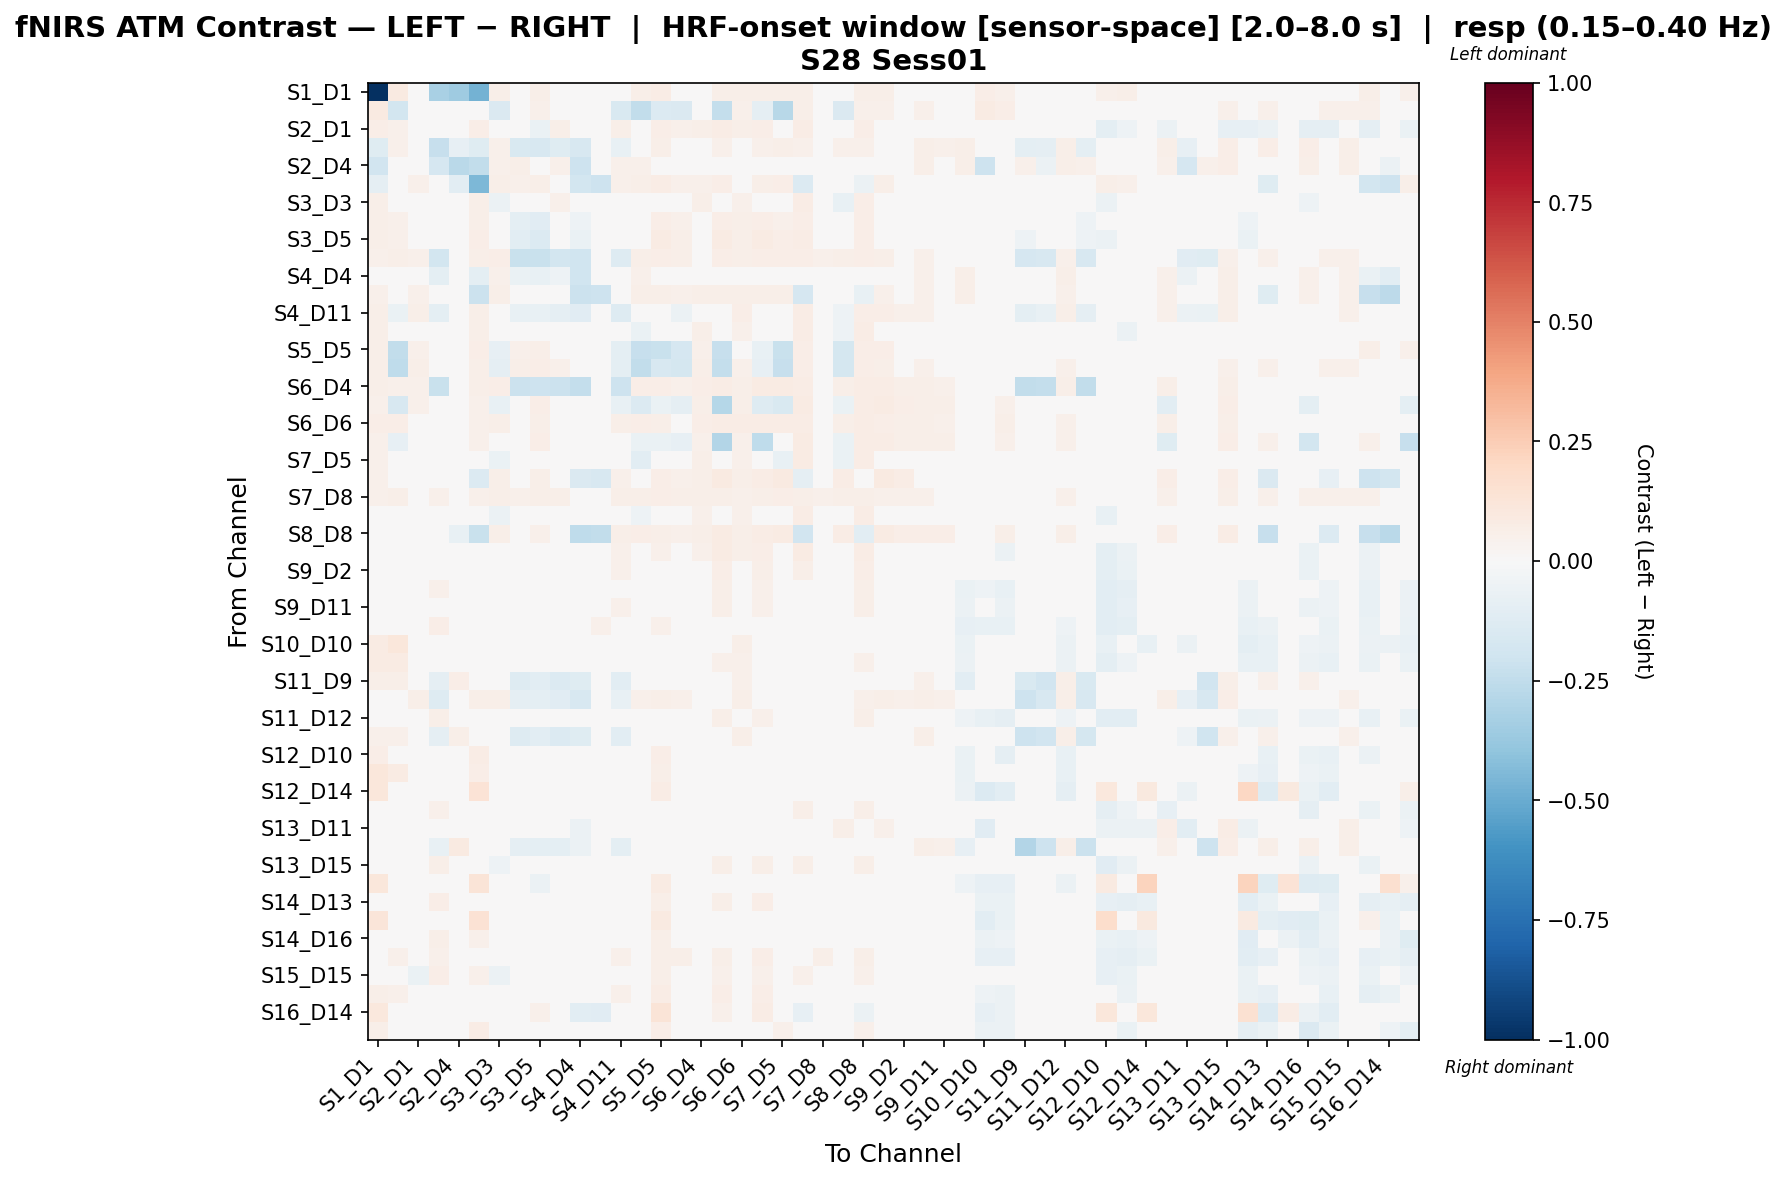

The data file committed next to this chart (first rows):
, S1_D1 hbo, S1_D3 hbo, S2_D1 hbo, S2_D2 hbo, S2_D4 hbo, S3_D1 hbo, S3_D3 hbo, S3_D4 hbo, S3_D5 hbo, S4_D2 hbo, S4_D4 hbo, S4_D6 hbo, S4_D11 hbo, S5_D3 hbo, S5_D5 hbo, S5_D7 hbo, S6_D4 hbo, S6_D5 hbo, S6_D6 hbo, S6_D8 hbo, S7_D5 hbo, S7_D7 hbo, S7_D8 hbo
S1_D1 hbo, -1.0, 0.08769, 0.04831, -0.3278, -0.3556, -0.4765, 0.05848, 0.04763, 0.05577, 0.04355, 0.01507, 0.0327, 0.04896, 0.06187, 0.0707, 0.04831, 0.04153, 0.05916, 0.05646, 0.05509, 0.0605, 0.06187, 0.04218
S1_D3 hbo, 0.0922, -0.187, 0.0415, 0.04646, 0.01879, 0.04933, -0.1435, 0.04609, 0.05295, 0.04609, 0.02166, 0.03464, -0.1488, -0.2435, -0.1386, -0.1479, 0.04492, -0.2415, 0.05275, -0.08702, -0.2806, 0.05545, 0.04896
S2_D1 hbo, 0.06436, 0.05001, -0.04618, 0.04697, 0.02103, 0.06611, -0.03473, -0.0193, -0.06465, 0.05479, 0.02711, 0.04755, 0.06145, 0.01539, 0.06973, 0.05351, 0.0577, 0.07393, 0.06074, 0.06915, 0.04052, 0.07697, 0.04639
S2_D2 hbo, -0.1229, 0.05448, 0.04193, -0.228, -0.08134, -0.1212, 0.05335, -0.1536, -0.1595, -0.1181, -0.164, 0.01002, -0.07426, 0.04973, 0.05507, 0.04841, 0.005856, 0.05448, 0.0461, 0.05448, 0.05752, 0.05276, 0.0461
S2_D4 hbo, -0.193, 0.04522, 0.04369, -0.1656, -0.2659, -0.2432, 0.05176, 0.05815, 0.04851, 0.05176, -0.2059, 0.01613, 0.05019, 0.05176, 0.04851, 0.04526, 0.04851, 0.04522, 0.04522, 0.04522, 0.04847, -0.009867, 0.04522
S3_D1 hbo, -0.0873, 0.04914, 0.05018, -0.03948, -0.1057, -0.4469, 0.06134, 0.05018, 0.05809, 0.04914, -0.1803, -0.2056, 0.05173, 0.062, 0.07524, 0.05122, 0.05084, 0.06629, 0.04981, 0.062, 0.06525, -0.1375, 0.04123
S3_D3 hbo, 0.06045, -0.008626, -0.02285, 0.04769, 0.01952, 0.06228, -0.05974, -0.01018, -0.01461, 0.05221, 0.02559, 0.04059, 0.00898, -0.0422, 0.006303, -0.004973, 0.05552, 0.01082, 0.05369, 0.02201, -0.02311, 0.07321, 0.04735
S3_D4 hbo, 0.06032, 0.05129, -0.01433, -0.0367, 0.02929, 0.06158, -0.002693, -0.09907, -0.113, -0.03796, -0.05347, 0.03408, -0.01298, 0.02462, 0.06997, 0.05382, 0.04373, 0.06935, 0.05644, 0.06935, 0.05023, 0.06808, 0.0429
S3_D5 hbo, 0.06237, 0.0531, -0.009662, -0.04657, 0.01749, 0.06397, 0.001387, -0.105, -0.135, -0.04228, -0.06844, 0.01997, -0.009484, 0.04401, 0.08126, 0.0563, 0.03422, 0.08091, 0.05562, 0.08091, 0.07004, 0.07468, 0.04509
S4_D2 hbo, 0.05456, 0.05982, 0.05171, -0.1828, 0.0281, 0.05697, 0.06369, -0.2244, -0.2206, -0.1799, -0.2007, -0.001475, -0.1316, 0.05982, 0.0661, 0.05938, 0.01533, 0.06507, 0.05594, 0.06507, 0.06792, 0.06266, 0.05068
S4_D4 hbo, -0.02382, 0.04451, 0.04412, -0.1011, -0.01074, -0.09923, 0.05198, -0.06842, -0.07806, -0.05386, -0.2, -0.04296, -0.03448, 0.05198, 0.04895, 0.04591, 0.02778, 0.04451, 0.04451, 0.04451, 0.04754, -0.03713, 0.04451
S4_D6 hbo, 0.05106, 0.04641, 0.0526, 0.01678, 0.004886, -0.2135, 0.0601, 0.02143, 0.01212, 0.01032, -0.2151, -0.2063, 0.008511, 0.0601, 0.05725, 0.05441, 0.05725, 0.05571, 0.05571, 0.05571, 0.05856, -0.1671, 0.04641
S4_D11 hbo, 0.05565, -0.06468, 0.05748, -0.09521, 0.02416, 0.06019, -0.01968, -0.07434, -0.07348, -0.08796, -0.1149, 0.01615, -0.1282, -0.04381, -0.04749, -0.0556, 0.03788, -0.03745, 0.06569, -0.01417, -0.0411, 0.07198, 0.04571
S5_D3 hbo, 0.05507, -0.01184, -0.01487, 0.04728, 0.01896, 0.05679, -0.03711, -0.01829, 0.01003, 0.04689, 0.02503, 0.03529, 0.01856, -0.06448, 0.01479, 0.003575, 0.0547, 0.01194, 0.05298, 0.04064, -0.03996, 0.07713, 0.04689
S5_D5 hbo, 0.06127, -0.2469, 0.05346, 0.04433, 0.01624, 0.06715, -0.08485, 0.05008, 0.0614, 0.04876, 0.02274, 0.03744, -0.09529, -0.2332, -0.2193, -0.1695, 0.05126, -0.2286, 0.04995, -0.07453, -0.2253, 0.06909, 0.0442
S5_D7 hbo, 0.05797, -0.2507, 0.05472, 0.04963, 0.02317, 0.05981, -0.08764, 0.05472, 0.06344, 0.05288, 0.02967, 0.04054, -0.09965, -0.2456, -0.163, -0.1749, 0.05619, -0.2405, 0.05435, -0.08108, -0.2322, 0.06631, 0.04926
S6_D4 hbo, 0.05483, 0.05041, 0.05198, -0.2226, 0.02332, 0.0564, 0.06343, -0.2138, -0.2052, -0.2154, -0.2368, 0.0418, -0.2083, 0.06809, 0.06501, 0.05356, 0.06525, 0.07694, 0.05949, 0.08136, 0.0842, 0.07536, 0.0418
S6_D5 hbo, 0.05327, -0.1572, 0.05132, 0.03474, 0.005025, 0.05132, -0.0741, 0.04807, 0.07025, 0.03848, 0.01072, 0.03199, -0.0745, -0.1364, -0.06451, -0.09043, 0.05726, -0.2888, 0.05597, -0.1287, -0.1507, 0.08513, 0.03434
S6_D6 hbo, 0.06693, 0.06284, 0.04772, 0.03954, 0.01341, 0.05181, 0.0585, 0.04772, 0.05565, 0.04648, 0.01911, 0.03855, 0.05726, 0.06284, 0.05974, 0.04896, 0.06408, 0.0751, 0.0751, 0.0751, 0.07795, 0.07386, 0.03855
S6_D8 hbo, 0.05335, -0.08369, 0.04726, 0.03895, 0.009235, 0.05141, -0.02784, 0.04401, 0.06621, 0.04271, 0.01493, 0.03207, -0.03654, -0.06292, -0.06253, -0.08432, 0.05323, -0.2955, 0.05192, -0.2553, -0.04762, 0.08112, 0.03856
S7_D5 hbo, 0.0513, -0.03795, -0.008541, 0.0402, 0.01267, 0.04982, -0.06559, -0.01179, 0.02061, 0.04, 0.01571, 0.0287, -0.004014, -0.108, -0.01027, -0.02158, 0.05601, -0.004259, 0.05119, 0.02663, -0.07261, 0.08323, 0.04
S7_D7 hbo, 0.0516, 0.04719, 0.04564, 0.03682, -0.01907, -0.1361, 0.05926, 0.04511, 0.05655, 0.0407, -0.145, -0.159, 0.05432, 0.0405, 0.06368, 0.05277, 0.05952, 0.09132, 0.05952, 0.07808, 0.08793, -0.09039, 0.039
S7_D8 hbo, 0.05148, 0.0624, 0.04844, 0.0539, 0.02359, 0.0539, 0.06057, 0.0539, 0.05754, 0.05694, 0.02966, 0.0442, 0.05815, 0.05694, 0.063, 0.05633, 0.05573, 0.0624, 0.0533, 0.0624, 0.06543, 0.05997, 0.0533
S8_D6 hbo, 0.0384, -0.006852, -0.03227, 0.04024, 0.01468, 0.04296, -0.06238, -0.0148, -0.01074, 0.03957, 0.01468, 0.02823, 0.02643, -0.05394, 0.01013, 0.006739, 0.0544, 0.02048, 0.0544, 0.03855, -0.033, 0.07301, 0.04228
S8_D8 hbo, 0.04881, 0.04881, 0.04595, 0.04164, -0.07609, -0.2257, 0.05669, 0.04595, 0.05383, 0.0445, -0.2572, -0.2429, 0.05524, 0.06605, 0.05814, 0.05026, 0.06248, 0.08329, 0.05817, 0.07467, 0.08183, -0.1942, 0.04093
S8_D15 hbo, 0.04474, 0.04046, -0.04046, 0.03775, 0.01247, 0.04902, -0.04657, -0.02463, -0.01629, 0.03707, 0.01247, 0.02602, 0.05084, -0.001414, 0.05241, 0.04474, 0.0508, 0.07897, 0.05508, 0.06614, 0.009859, 0.08169, 0.03979
S9_D2 hbo, 0.04162, 0.04162, -0.0356, 0.03868, 0.01497, 0.03868, -0.04413, -0.02413, -0.01736, 0.03823, 0.01791, 0.03146, 0.05446, -0.02321, 0.04207, 0.03868, 0.04903, 0.06526, 0.04903, 0.06053, 0.00583, 0.05513, 0.03823
S9_D9 hbo, 0.0417, 0.0456, -0.01101, 0.05384, 0.02841, 0.04097, -0.01498, -3.346647367921585e-05, 0.007692, 0.03477, 0.02567, 0.03564, 0.04444, -0.007903, 0.04444, 0.04097, 0.03911, 0.05731, 0.04647, 0.05341, 0.01744, 0.03738, 0.04097
S9_D11 hbo, 0.03649, 0.03649, -0.02372, 0.04673, 0.02573, 0.03649, -0.02912, -0.004261, -0.008836, 0.0331, 0.02573, 0.03928, 0.05123, -0.009658, 0.03988, 0.03649, 0.04267, 0.05808, 0.04267, 0.05376, 0.01751, 0.03779, 0.03582
S10_D9 hbo, 0.0488, 0.0488, -0.008394, 0.06437, 0.04784, 0.04757, -0.004354, 0.01485, 0.006277, 0.04476, 0.04012, 0.05138, 0.0488, 0.005051, 0.05162, 0.04757, 0.04072, 0.0488, 0.04476, 0.0488, 0.03035, 0.02754, 0.04757
S10_D10 hbo, 0.08348, 0.1101, 0.007942, 0.007942, -0.02695, 0.02128, 0.01411, 0.007182, 0.01141, 0.03907, -0.01362, 0.03214, 0.04871, 0.01335, 0.04601, 0.03984, 0.0329, 0.04601, 0.06043, 0.04601, 0.04079, 0.02745, 0.04525
S10_D12 hbo, 0.08361, 0.08361, -0.01342, 0.03456, 0.01405, 0.03231, -0.01268, -0.0004588, 0.001816, 0.029, 0.01405, 0.02732, 0.03835, 0.0002872, 0.03895, 0.03231, 0.03064, 0.05384, 0.05381, 0.04887, 0.02485, 0.03934, 0.03503
S11_D9 hbo, 0.05658, 0.05658, 0.04656, -0.0879, 0.06544, 0.04656, 0.04656, -0.128, -0.1068, -0.1374, -0.1186, 0.03005, -0.1039, 0.04656, 0.04656, 0.04656, 0.0159, 0.03771, 0.05186, 0.03771, 0.04059, 0.04059, 0.03771
S11_D11 hbo, 0.04833, 0.03569, 0.05587, -0.1288, -0.002865, 0.05587, 0.05587, -0.09307, -0.1015, -0.1099, -0.1602, 0.03282, -0.07423, 0.05166, 0.05587, 0.05166, 0.0244, 0.04833, 0.05587, 0.04833, 0.04411, 0.04833, 0.03569
S11_D12 hbo, 0.03886, 0.04307, -0.002589, 0.0572, 0.03654, 0.04307, -0.001513, 0.01276, 0.01514, 0.04307, 0.03654, 0.04766, 0.04541, 0.00158, 0.04691, 0.04307, 0.04729, 0.05571, 0.04345, 0.0515, 0.0224, 0.03905, 0.04196
S11_D13 hbo, 0.05335, 0.05335, 0.04621, -0.09066, 0.06073, 0.04621, 0.04621, -0.1258, -0.1052, -0.1355, -0.1209, 0.03045, -0.1023, 0.04621, 0.04621, 0.04621, 0.01593, 0.03882, 0.06073, 0.03882, 0.04171, 0.04171, 0.03882
S12_D10 hbo, 0.06933, 0.04253, -0.008329, 0.03857, 0.01808, 0.07474, -0.01109, 0.0004069, -0.001712, 0.03526, 0.01541, 0.02865, 0.04188, -0.002357, 0.06795, 0.04124, 0.03196, 0.04519, 0.03526, 0.04519, 0.013, 0.02643, 0.04124
S12_D12 hbo, 0.1116, 0.0815, -0.02163, 0.02905, 0.007338, 0.06793, -0.01465, -0.01225, -0.00451, 0.02556, 0.004605, 0.01857, 0.02981, -0.005268, 0.05684, 0.03178, 0.02206, 0.03603, 0.04966, 0.03603, 0.01849, 0.01303, 0.03178
S12_D14 hbo, 0.1171, 0.002053, -0.002896, -0.002896, -0.02739, 0.138, 0.004921, -0.003937, 0.004921, -0.006805, -0.03026, -0.01462, -0.001856, 0.00388, 0.07679, -2.8118388606446932e-05, -0.01071, 0.004921, -0.006805, 0.004921, 0.007789, 0.002053, -2.8118388606446932e-05
S13_D6 hbo, 0.04012, 0.04012, -0.04094, 0.05232, 0.03183, 0.03895, -0.04974, -0.01804, -0.03431, 0.0329, 0.0291, 0.03834, 0.04083, -0.01141, 0.04558, 0.03895, 0.03763, -0.00277, 0.04095, 0.02407, -3.646130892609848e-05, 0.05622, 0.03895
S13_D11 hbo, 0.01178, 0.04828, 0.03953, -0.04851, -0.01239, 0.01139, 0.04656, -0.01257, -0.02093, -0.01808, -0.05936, 0.03877, -0.01942, 0.0304, 0.04372, 0.04087, 0.02755, 0.0441, 0.04828, 0.0441, 0.04695, 0.01462, 0.03992
S13_D13 hbo, 0.04772, 0.04772, 0.04296, -0.07606, 0.09056, 0.04296, 0.04296, -0.09033, -0.09984, -0.09984, -0.057, 0.04059, -0.09984, 0.04296, 0.04296, 0.04296, 0.007263, 0.04296, 0.04772, 0.04296, 0.04296, 0.04296, 0.04296
S13_D15 hbo, 0.03843, 0.04227, -0.04468, 0.05757, 0.03708, 0.0411, -0.05004, -0.0179, -0.0342, 0.03505, 0.0305, 0.03609, 0.03895, -0.01127, 0.04774, 0.0411, 0.03941, 0.06036, 0.04273, 0.05652, -0.000269, 0.05763, 0.0411
S14_D12 hbo, 0.1094, 0.001908, -0.04463, -0.008115, -0.02984, 0.1292, -0.03461, -0.02693, -0.05584, -0.008676, -0.02984, -0.01573, -0.00162, 0.001348, 0.08254, -0.005148, -0.0122, 0.001908, -0.008676, 0.001908, 0.004876, 0.001908, -0.00218
S14_D13 hbo, 0.04388, 0.04812, 0.001109, 0.06432, 0.04271, 0.01851, 0.008824, 0.02354, 0.00683, 0.04386, 0.01482, 0.01395, 0.04654, 0.01851, 0.0577, 0.04999, 0.04039, 0.05929, 0.04386, 0.06353, 0.04138, 0.004575, 0.04999
S14_D14 hbo, 0.1199, 0.00323, -0.005885, -0.005885, -0.02525, 0.1428, 0.00323, -0.006262, 0.0004425, -0.006262, -0.02525, -0.01259, 6.637737490212907e-05, 0.002854, 0.09074, -0.003098, -0.009426, 0.00323, -0.006262, 0.00323, 0.006018, 0.00323, -0.0003098
S14_D16 hbo, 0.04625, 0.04625, -0.0174, 0.06128, 0.0407, 0.05092, -0.003795, 0.005456, -0.002102, 0.03894, 0.03637, 0.04097, 0.04124, 0.0166, 0.05756, 0.04226, 0.03562, 0.004871, 0.03894, 0.01541, 0.0331, 0.04889, 0.0449
S15_D13 hbo, 0.04876, 0.05349, 0.0005868, 0.05269, 0.02635, 0.03167, 0.00879, 0.01636, 0.001685, 0.04922, 0.01184, 0.01387, 0.05142, 0.01983, 0.05882, 0.05535, 0.04576, 0.06089, 0.04922, 0.06563, 0.04491, 0.02774, 0.05535
S15_D15 hbo, 0.04686, 0.04686, -0.06677, 0.06425, 0.0381, 0.05327, -0.05875, -0.03136, -0.03619, 0.04259, 0.03544, 0.0493, 0.04953, -0.01897, 0.05674, 0.04873, 0.04368, 0.05408, 0.04714, 0.05408, 0.009724, 0.05408, 0.04873
S15_D16 hbo, 0.05516, 0.05034, -0.00446, 0.04764, 0.009642, 0.008082, 0.006457, 0.009135, 0.0134, 0.04695, -0.02547, -0.02137, 0.05161, 0.01523, 0.07784, 0.04764, 0.04086, 0.06481, 0.04356, 0.06963, 0.03684, -0.00368, 0.04966
S16_D14 hbo, 0.1021, 0.001422, -0.001365, -0.001365, -0.04253, 0.02148, 0.004677, -0.001832, 0.05225, -0.001832, -0.106, -0.1142, 0.004677, 0.00421, 0.1306, 0.001422, -0.005086, 0.05178, -0.005086, 0.07696, 0.00421, -0.08325, 0.0009558
S16_D16 hbo, 0.06228, 0.04858, 0.00384, 0.04553, 0.01564, 0.07294, 0.01703, 0.01902, 0.002373, 0.04529, 0.01869, 0.03185, 0.04806, 0.02535, 0.06938, 0.04553, 0.042, -0.02109, 0.042, -0.02109, 0.05162, 0.04001, 0.04529
